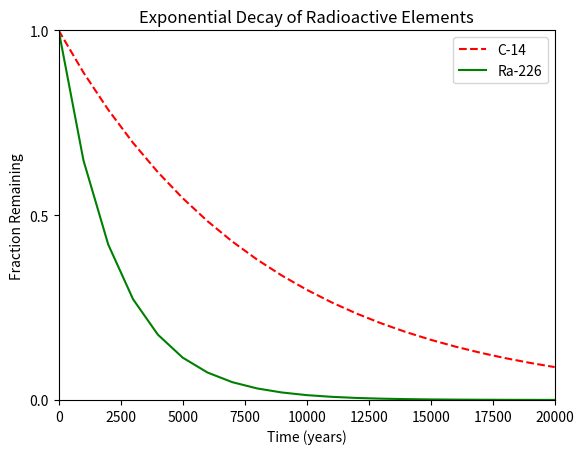

Generate this figure with matplotlib:
#!/usr/bin/env python3
"""
Plotting x ↦ y1 and x ↦ y2 as line graphs:

The x-axis should be labeled Time (years)
The y-axis should be labeled Fraction Remaining
The title should be Exponential Decay of Radioactive Elements
The x-axis should range from 0 to 20,000
The y-axis should range from 0 to 1
x ↦ y1 should be plotted with a dashed red line
x ↦ y2 should be plotted with a solid green line
A legend labeling x ↦ y1 as C-14 and x ↦ y2 as Ra-226 should be
placed in the upper right hand corner of the plot
"""
import numpy as np
import matplotlib.pyplot as plt

x = np.arange(0, 21000, 1000)
r = np.log(0.5)
t1 = 5730
t2 = 1600
y1 = np.exp((r / t1) * x)
y2 = np.exp((r / t2) * x)


plt.title("Exponential Decay of Radioactive Elements")
plt.xlabel("Time (years)")
plt.ylabel("Fraction Remaining")
plt.plot(x, y1, "--r", x, y2, "-g")
plt.legend(["C-14", "Ra-226"], loc=1)
plt.ylim(0, 1)
plt.yticks(np.arange(0, 1.5, 0.5))
plt.xlim(0, 20000)
plt.xticks(np.arange(0, 20001, 2500))
plt.show()

